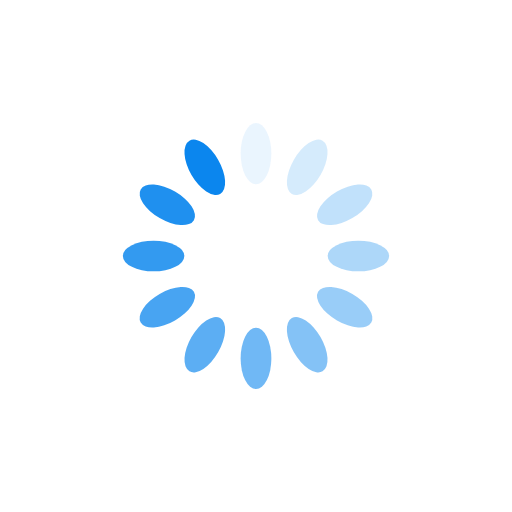
t = 0.00 s
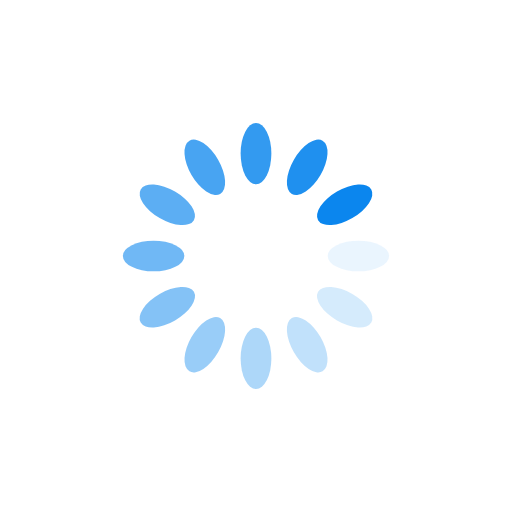
t = 0.25 s
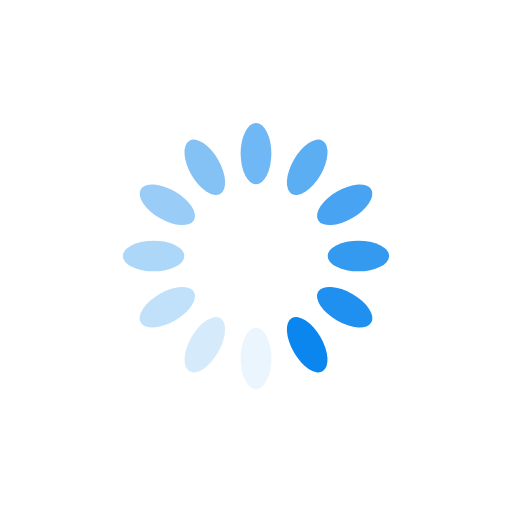
t = 0.50 s
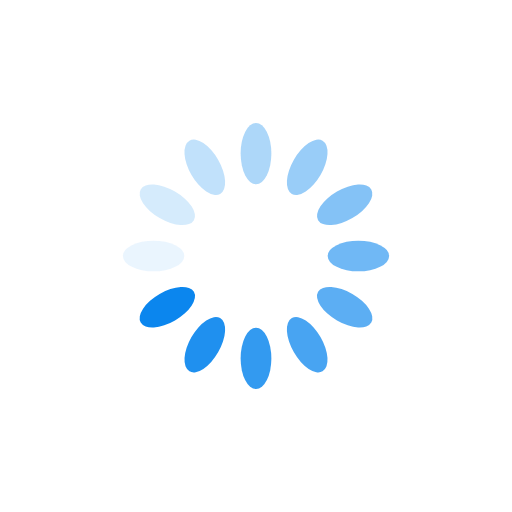
t = 0.75 s

The animated SVG that drew these frames (rendered in a browser with its animation timeline set to each time). Animation: 12 SMIL elements (animate=12); one cycle of 1.00 s, repeats indefinitely.

<?xml version="1.0" encoding="utf-8"?>
<svg xmlns="http://www.w3.org/2000/svg" xmlns:xlink="http://www.w3.org/1999/xlink" style="margin: auto; background: rgb(255, 255, 255); display: block; shape-rendering: auto;" width="200px" height="200px" viewBox="0 0 100 100" preserveAspectRatio="xMidYMid">
<g transform="rotate(0 50 50)">
  <rect x="47" y="24" rx="3" ry="6" width="6" height="12" fill="#0b86ee">
    <animate attributeName="opacity" values="1;0" keyTimes="0;1" dur="1s" begin="-0.9166666666666666s" repeatCount="indefinite"></animate>
  </rect>
</g><g transform="rotate(30 50 50)">
  <rect x="47" y="24" rx="3" ry="6" width="6" height="12" fill="#0b86ee">
    <animate attributeName="opacity" values="1;0" keyTimes="0;1" dur="1s" begin="-0.8333333333333334s" repeatCount="indefinite"></animate>
  </rect>
</g><g transform="rotate(60 50 50)">
  <rect x="47" y="24" rx="3" ry="6" width="6" height="12" fill="#0b86ee">
    <animate attributeName="opacity" values="1;0" keyTimes="0;1" dur="1s" begin="-0.75s" repeatCount="indefinite"></animate>
  </rect>
</g><g transform="rotate(90 50 50)">
  <rect x="47" y="24" rx="3" ry="6" width="6" height="12" fill="#0b86ee">
    <animate attributeName="opacity" values="1;0" keyTimes="0;1" dur="1s" begin="-0.6666666666666666s" repeatCount="indefinite"></animate>
  </rect>
</g><g transform="rotate(120 50 50)">
  <rect x="47" y="24" rx="3" ry="6" width="6" height="12" fill="#0b86ee">
    <animate attributeName="opacity" values="1;0" keyTimes="0;1" dur="1s" begin="-0.5833333333333334s" repeatCount="indefinite"></animate>
  </rect>
</g><g transform="rotate(150 50 50)">
  <rect x="47" y="24" rx="3" ry="6" width="6" height="12" fill="#0b86ee">
    <animate attributeName="opacity" values="1;0" keyTimes="0;1" dur="1s" begin="-0.5s" repeatCount="indefinite"></animate>
  </rect>
</g><g transform="rotate(180 50 50)">
  <rect x="47" y="24" rx="3" ry="6" width="6" height="12" fill="#0b86ee">
    <animate attributeName="opacity" values="1;0" keyTimes="0;1" dur="1s" begin="-0.4166666666666667s" repeatCount="indefinite"></animate>
  </rect>
</g><g transform="rotate(210 50 50)">
  <rect x="47" y="24" rx="3" ry="6" width="6" height="12" fill="#0b86ee">
    <animate attributeName="opacity" values="1;0" keyTimes="0;1" dur="1s" begin="-0.3333333333333333s" repeatCount="indefinite"></animate>
  </rect>
</g><g transform="rotate(240 50 50)">
  <rect x="47" y="24" rx="3" ry="6" width="6" height="12" fill="#0b86ee">
    <animate attributeName="opacity" values="1;0" keyTimes="0;1" dur="1s" begin="-0.25s" repeatCount="indefinite"></animate>
  </rect>
</g><g transform="rotate(270 50 50)">
  <rect x="47" y="24" rx="3" ry="6" width="6" height="12" fill="#0b86ee">
    <animate attributeName="opacity" values="1;0" keyTimes="0;1" dur="1s" begin="-0.16666666666666666s" repeatCount="indefinite"></animate>
  </rect>
</g><g transform="rotate(300 50 50)">
  <rect x="47" y="24" rx="3" ry="6" width="6" height="12" fill="#0b86ee">
    <animate attributeName="opacity" values="1;0" keyTimes="0;1" dur="1s" begin="-0.08333333333333333s" repeatCount="indefinite"></animate>
  </rect>
</g><g transform="rotate(330 50 50)">
  <rect x="47" y="24" rx="3" ry="6" width="6" height="12" fill="#0b86ee">
    <animate attributeName="opacity" values="1;0" keyTimes="0;1" dur="1s" begin="0s" repeatCount="indefinite"></animate>
  </rect>
</g>
<!-- [ldio] generated by https://loading.io/ --></svg>
